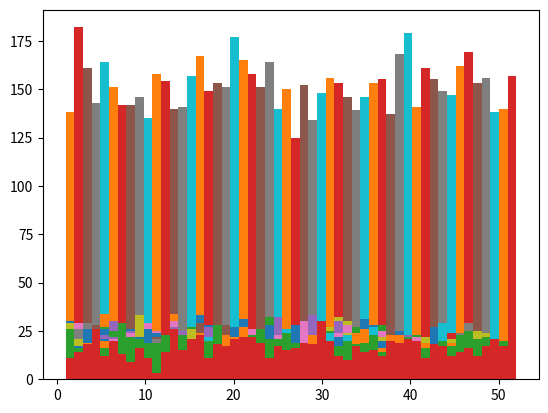

This figure's Python source:
# -*- coding: utf-8 -*-
"""
Created on Tue Sep 24 22:28:15 2019

[redacted]
"""

from random import randrange,seed
import numpy as np
import matplotlib.pyplot as plt


def shuffle(deck_1, deck_2):
    # true shuffle
    i = 1
    while i < 52:
        randomInd = randrange(0, i+1)
        deck_1[randomInd], deck_1[i] = deck_1[i], deck_1[randomInd]
        i+=1
        
    i = 1
    
    while i < 52:
        randomInd_1, randomInd_2 = randrange(0, 52), randrange(0, 52)
        deck_2[randomInd_1], deck_2[randomInd_2] = (deck_2[randomInd_2],
                                                    deck_2[randomInd_1])
        i+=1
   
def main():
    seed(2)
    for number in range(52):
        print("TRIAL", number)
        trials = 1000
        deckSize = 52
        solution_set_1 = [[]*deckSize]*trials
        solution_set_2 = [[]*deckSize]*trials
        for trial in range(trials):
            # True shuffle deck
            deck_1 = [i + 1 for i in range(52)]
            # False shuffle deck
            deck_2 = [i + 1 for i in range(52)]
            shuffle(deck_1, deck_2)
            solution_set_1[trial] = deck_1[number]
            solution_set_2[trial] = deck_2[number]
        plt.hist(solution_set_1, bins = 52)
        plt.show()
        plt.hist(solution_set_2, bins = 52)
        plt.show()
        number_of_times_one_shows_up = solution_set_2.count(1)
        numter_of_times_two_shows_up = solution_set_2.count(2)
        print(number_of_times_one_shows_up)
        print(numter_of_times_two_shows_up)

main()